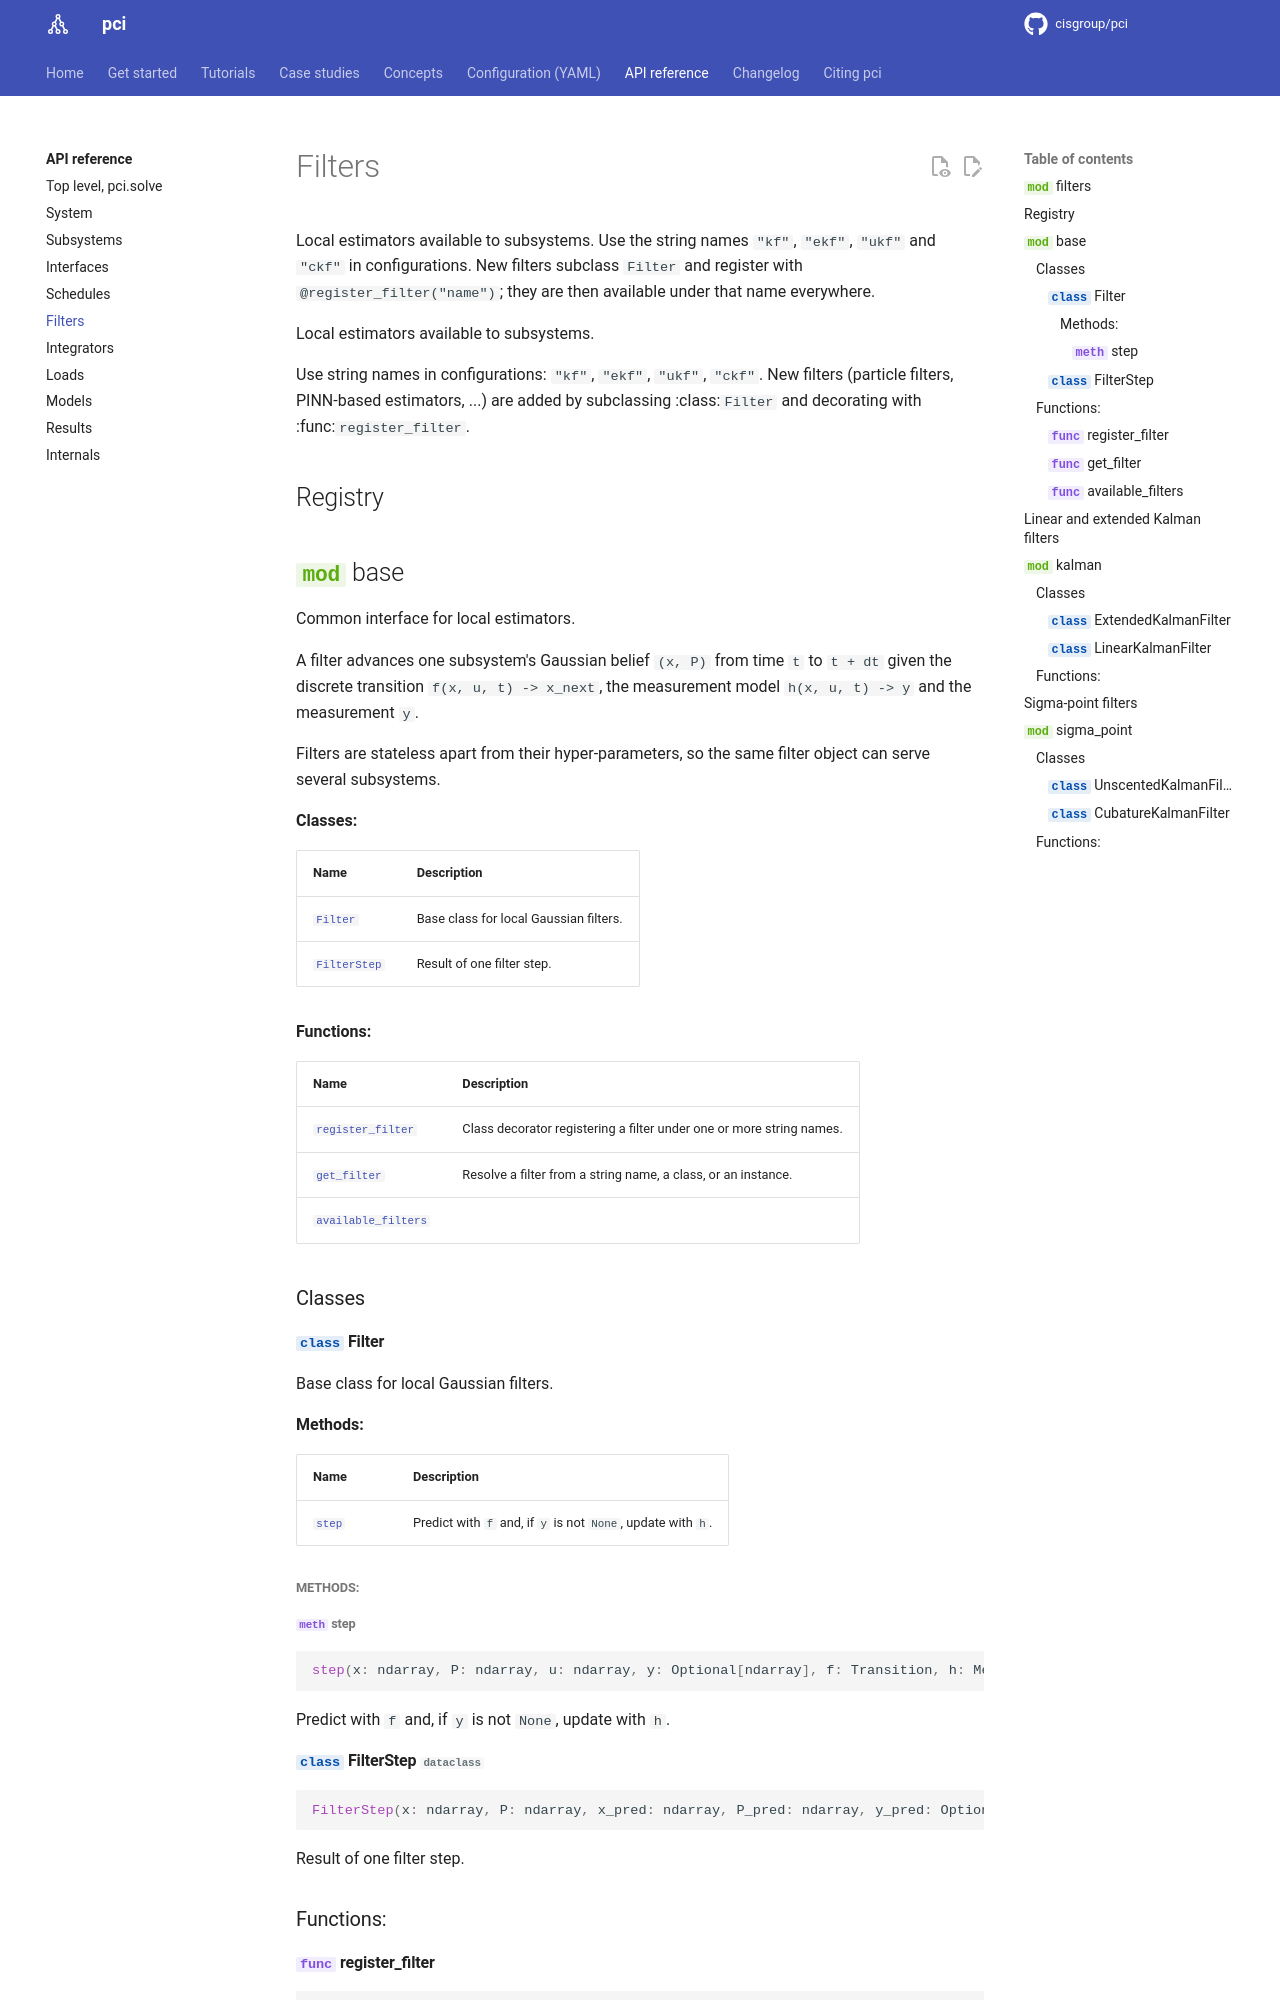

repository: cisgroup/pci · page: reference/filters/index.html · generator: mkdocs

# Filters

Local estimators available to subsystems. Use the string names `"kf"`, `"ekf"`, `"ukf"`
and `"ckf"` in configurations. New filters subclass `Filter` and register with
`@register_filter("name")`; they are then available under that name everywhere.
